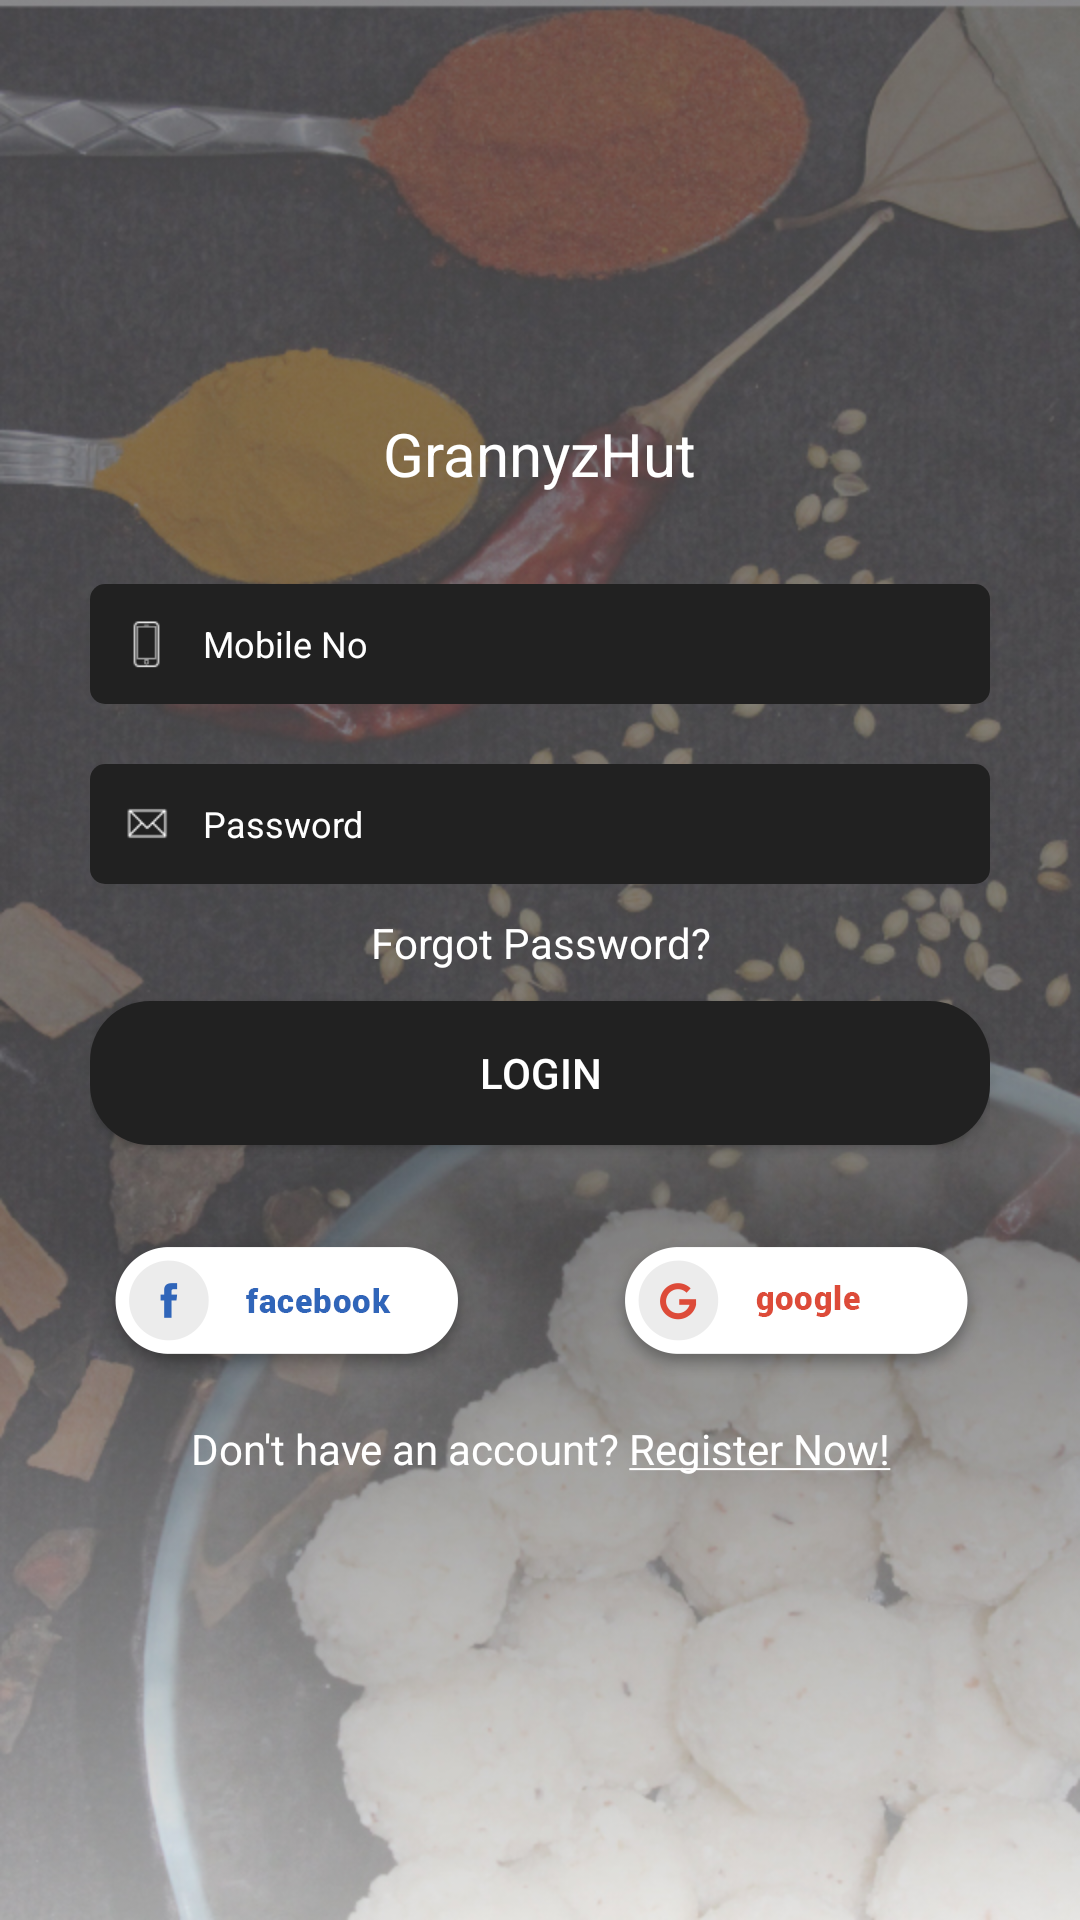

This screen was rendered from an Android layout file. Write that file and the resources it references.
<!-- AndroidManifest.xml: application theme AppTheme -->
<!-- res/layout/activity_login.xml -->
<?xml version="1.0" encoding="utf-8"?>
<android.support.design.widget.CoordinatorLayout xmlns:android="http://schemas.android.com/apk/res/android"
    xmlns:app="http://schemas.android.com/apk/res-auto"
    android:layout_width="match_parent"
    android:layout_height="match_parent"
    android:background="@drawable/bg"
    android:fitsSystemWindows="true"
    android:id="@+id/cod_layout">

    <ScrollView
        android:id="@+id/scMain"
        android:layout_width="match_parent"
        android:layout_height="match_parent"
        android:fillViewport="true"
        android:scrollbars="none">

        <RelativeLayout
            android:id="@+id/rlMain"
            android:layout_width="match_parent"
            android:layout_height="match_parent">

            <LinearLayout
                android:id="@+id/rlContainer"
                android:layout_width="match_parent"
                android:layout_height="wrap_content"
                android:orientation="vertical"
                android:layout_centerInParent="true"
                android:padding="30dp">

                <TextView
                    android:id="@+id/tvLoginto"
                    android:layout_width="wrap_content"
                    android:layout_height="wrap_content"
                    android:layout_marginBottom="30dp"
                    android:layout_gravity="center_horizontal"
                    android:text="@string/app_name"
                    android:textColor="@android:color/white"
                    android:textSize="20sp" />

                <EditText
                    android:id="@+id/etMobNo"
                    android:layout_width="match_parent"
                    android:layout_height="40dp"
                    android:background="@drawable/edt_bg"
                    android:inputType="phone"
                    android:textSize="12sp"
                    android:textColor="@android:color/white"
                    android:textColorHint="@android:color/white"
                    android:hint="@string/mobile_no_hint_text"
                    android:maxLength="10"
                    android:drawableLeft="@drawable/ic_mobile"
                    android:drawablePadding="10dp"
                    android:drawableTint="@android:color/white"
                    android:paddingLeft="10dp"/>

                <EditText
                    android:id="@+id/etPwd"
                    android:layout_width="match_parent"
                    android:layout_height="40dp"
                    android:layout_marginTop="20dp"
                    android:background="@drawable/edt_bg"
                    android:inputType="textPassword"
                    android:textSize="12sp"
                    android:textColor="@android:color/white"
                    android:textColorHint="@android:color/white"
                    android:hint="@string/password_hint_text"
                    android:maxLength="10"
                    android:drawableLeft="@drawable/ic_email"
                    android:drawablePadding="10dp"
                    android:drawableTint="@android:color/white"
                    android:paddingLeft="10dp"/>





                
                    
                    
                    
                    

                    
                        
                        
                        
                        
                        
                        
                        
                        
                        
                        
                        
                        

                

                
                    
                    
                    
                    

                    
                        
                        
                        
                        
                        
                        
                        
                        
                        
                        
                        
                        

                

                <TextView
                    android:id="@+id/tvForgotPwd"
                    android:layout_width="match_parent"
                    android:layout_height="wrap_content"
                    android:padding="10dp"
                    android:background="?attr/selectableItemBackground"
                    android:gravity="center"
                    android:text="@string/frgt_pswrd"
                    android:textColor="@android:color/white"
                    android:layout_gravity="center_horizontal" />

                <Button
                    android:id="@+id/btnLogin"
                    android:layout_width="match_parent"
                    android:layout_height="wrap_content"
                    android:text="@string/login_btn_text"
                    android:textColor="@android:color/white"
                    android:foreground="?attr/selectableItemBackgroundBorderless"
                    android:background="@drawable/btn_bg" />

                <RelativeLayout
                    android:layout_width="match_parent"
                    android:layout_height="wrap_content"
                    android:layout_marginTop="30dp">

                    <ImageButton
                        android:id="@+id/imbFacebook"
                        android:layout_width="wrap_content"
                        android:layout_height="wrap_content"
                        android:layout_alignParentLeft="true"
                        android:background="?attr/selectableItemBackground"
                        android:src="@drawable/btn_facebook" />

                    <ImageButton
                        android:id="@+id/imbGoogle"
                        android:layout_width="wrap_content"
                        android:layout_height="wrap_content"
                        android:layout_alignParentRight="true"
                        android:background="?attr/selectableItemBackground"
                        android:src="@drawable/btn_google" />

                </RelativeLayout>

                <TextView
                    android:id="@+id/tvRegNow"
                    android:layout_width="match_parent"
                    android:layout_height="wrap_content"
                    android:layout_gravity="center_horizontal"
                    android:background="?attr/selectableItemBackground"
                    android:maxLines="1"
                    android:text="@string/register_txt"
                    android:textColor="@android:color/white"
                    android:gravity="center"
                    android:paddingTop="10dp"
                    android:paddingBottom="10dp"/>

            </LinearLayout>

        </RelativeLayout>

    </ScrollView>

</android.support.design.widget.CoordinatorLayout>
<!-- resources referenced by this layout -->
<resources>
  <color name="login_edittext_hint_color">#FFFFFF</color>
  <color name="login_edittext_text_color">#FFC033</color>
  <!-- drawable bg: jpg bitmap (drawable-hdpi, 248272 bytes) -->
  <!-- drawable btn_bg (drawable) -->
  <?xml version="1.0" encoding="utf-8"?>
  <shape xmlns:android="http://schemas.android.com/apk/res/android"
      android:shape="rectangle" android:padding="40dp">
      <corners android:radius="20dp" />
  
      <gradient android:startColor="#212121"
          android:endColor="#212121"
          android:angle="270"/>
  </shape>
  <!-- drawable btn_facebook: png bitmap (drawable-hdpi, 81031 bytes) -->
  <!-- drawable btn_google: png bitmap (drawable-hdpi, 81027 bytes) -->
  <!-- drawable edt_bg (drawable) -->
  <?xml version="1.0" encoding="utf-8"?>
  <shape xmlns:android="http://schemas.android.com/apk/res/android"
      android:shape="rectangle" android:padding="40dp">
      <corners android:radius="5dp" />
  
      <gradient android:startColor="#212121"
          android:endColor="#212121"
          android:angle="270"/>
  </shape>
  <!-- drawable ic_email: png bitmap (drawable-hdpi, 26556 bytes) -->
  <!-- drawable ic_mobile: png bitmap (drawable-hdpi, 25549 bytes) -->
  <string name="app_name">GrannyzHut</string>
  <string name="frgt_pswrd">Forgot Password?</string>
  <string name="login_btn_text">Login</string>
  <string name="mobile_no_hint_text">Mobile No</string>
  <string name="password_hint_text">Password</string>
  <string name="register_txt">Don\'t have an account? <u>Register Now!</u></string>
  <style name="TextAppearence.App.TextInputLayout" parent="@android:style/TextAppearance">
          <item name="android:textColor">@color/login_edittext_hint_color</item>
          <item name="colorControlNormal">@color/login_edittext_hint_color</item>
          <item name="android:textSize">@dimen/edittext_text_size</item>
           <item name="colorControlActivated">@color/login_edittext_hint_color</item>
           <item name="colorControlHighlight">@color/login_edittext_hint_color</item>
  
      </style>
  <style name="AppTheme" parent="Theme.AppCompat.Light.DarkActionBar">
          
          <item name="colorPrimary">@color/colorPrimary</item>
          <item name="colorPrimaryDark">@color/colorPrimaryDark</item>
          <item name="colorAccent">@color/colorAccent</item>
  
          <item name="spinnerStyle">@style/Widget.App.Spinner</item>
          <item name="android:spinnerStyle">@style/Widget.App.Spinner</item>
  
          <item name="windowActionBar">false</item>
          <item name="windowNoTitle">true</item>
  
          
          
      </style>
  <dimen name="edittext_text_size">12sp</dimen>
  <color name="colorPrimary">#FFC033</color>
  <color name="colorPrimaryDark">#FF9800</color>
  <color name="colorAccent">#FFC033</color>
  <style name="Widget.App.Spinner" parent="@style/Widget.AppCompat.Spinner">
          <item name="overlapAnchor">true</item>
          <item name="android:background">@drawable/spinner_background</item>
      </style>
  <!-- drawable spinner_background (drawable) -->
  <?xml version="1.0" encoding="utf-8"?>
  <selector xmlns:android="http://schemas.android.com/apk/res/android">
  
      <item>
  
          <layer-list>
  
              <item>
                  <color
                      android:color="@android:color/transparent"/>
              </item>
  
              <item>
                  <bitmap
                      android:gravity="center_vertical|right"
                      android:src="@android:drawable/arrow_down_float"/>
              </item>
  
          </layer-list>
  
      </item>
  
  </selector>
</resources>
